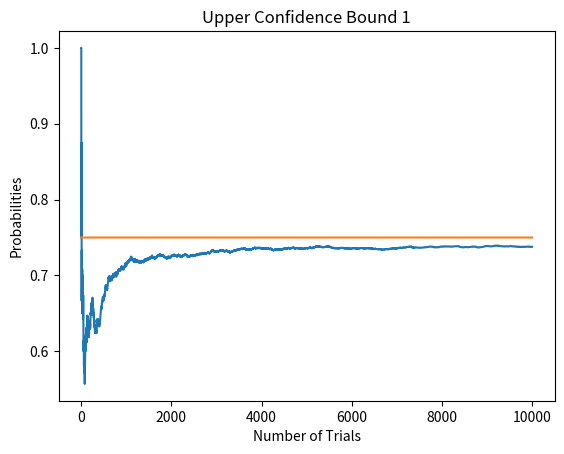

Reproduce this figure in Python.
import matplotlib.pyplot as plt
import numpy as np
import math


NUM_TRIALS = 10000
BANDIT_PROBABILITIES = [0.2, 0.5, 0.75]


class Bandit:
    def __init__(self, p):
        self.p = p
        self.p_estimate = 0
        self.N = 0

    def pull(self):
        # draw a 1 with probability p
        return np.random.random() < self.p
        # np.random.random() Return random floats in the half-open interval [0.0, 1.0)

    def update(self, x):
        self.N += 1
        self.p_estimate = self.p_estimate + 1/self.N * (x - self.p_estimate)


def experiment():
    bandits = [Bandit(p) for p in BANDIT_PROBABILITIES]

    rewards = np.zeros(NUM_TRIALS)
    num_times_exploited = -1
    num_optimal = 0
    optimal_j = np.argmax([b.p for b in bandits])
    print("optimal j: ", optimal_j)

    for i in range(len(bandits)):
        x = bandits[i].pull()
        rewards[i] = x
        bandits[i].update(x)
        num_times_exploited += 1

    for i in range(NUM_TRIALS):
        num_times_exploited += 1
        j = np.argmax([b.p_estimate + math.sqrt(2 * math.log(num_times_exploited, 2) / b.N) for b in bandits])

        if j == optimal_j:
            num_optimal += 1

        # pull the arm for the bandit with the largest sample
        x = bandits[j].pull()

        # update rewards log
        rewards[i] = x

        # update the distribution for the bandit whose arm we just pulled
        bandits[j].update(x)

    # print mean estimates for each bandit
    i = 1
    for b in bandits:
        print(f"mean bandit {i} estimate:", b.p_estimate)
        i += 1

    # print total reward
    print("total reward earned:", rewards.sum())
    print("overall win rate:", rewards.sum() / NUM_TRIALS)
    print("num_times_exploited:", num_times_exploited)
    print("num times selected optimal bandit:", num_optimal)

    # plot the results
    cumulative_rewards = np.cumsum(rewards)
    win_rates = cumulative_rewards / (np.arange(NUM_TRIALS) + 1)
    plt.title('Upper Confidence Bound 1')
    plt.xlabel('Number of Trials')
    plt.ylabel('Probabilities')
    plt.plot(win_rates)
    plt.plot(np.ones(NUM_TRIALS) * np.max(BANDIT_PROBABILITIES))
    plt.show()


if __name__ == "__main__":
    experiment()